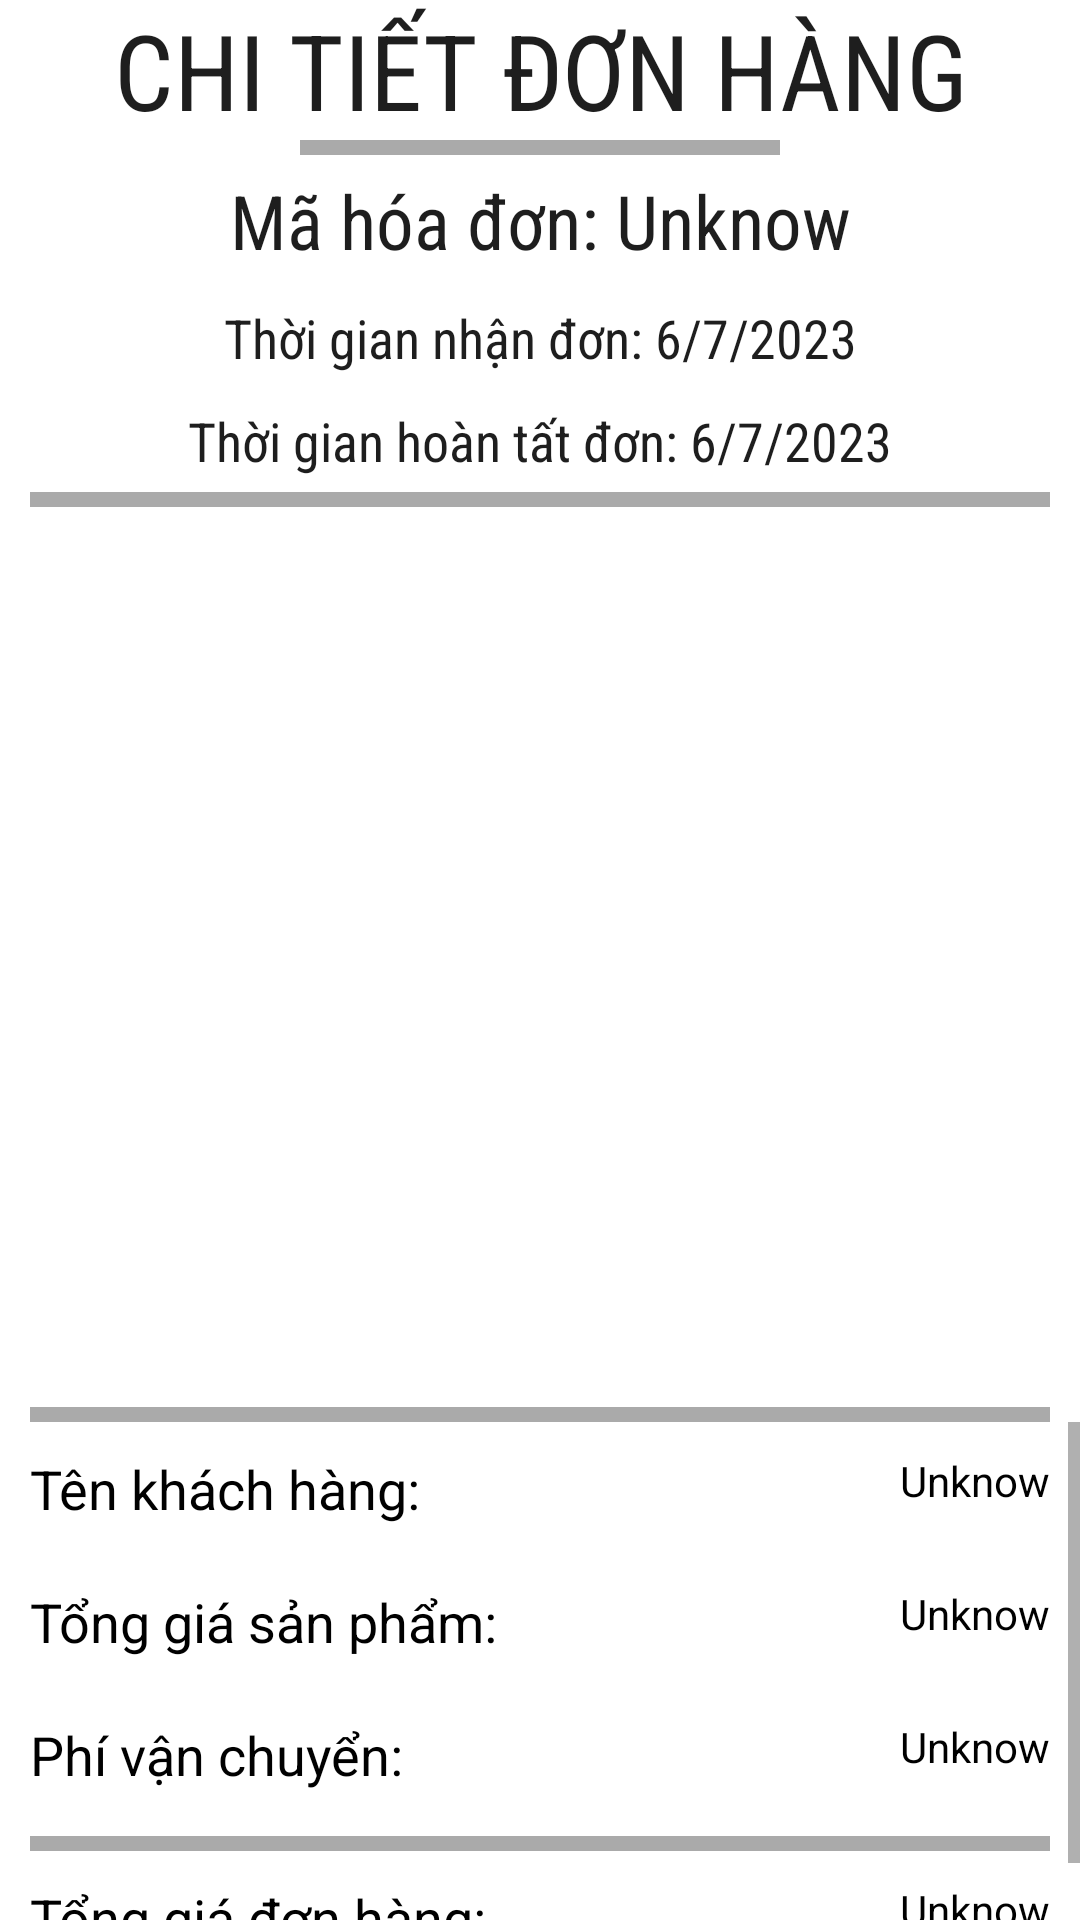

The Android layout XML behind this screen, and the referenced resources:
<!-- AndroidManifest.xml: application theme Theme.AppShipper -->
<!-- res/layout/fragment_order_detail_for_history.xml -->
<?xml version="1.0" encoding="utf-8"?>
<FrameLayout xmlns:android="http://schemas.android.com/apk/res/android"
    xmlns:app="http://schemas.android.com/apk/res-auto"
    xmlns:tools="http://schemas.android.com/tools"
    android:layout_width="match_parent"
    android:layout_height="match_parent"
    tools:context=".view.fragment.OrderDetailFragment">

    <LinearLayout
        android:layout_width="match_parent"
        android:layout_height="wrap_content"
        android:orientation="vertical">
        
        <TextView
            android:layout_width="match_parent"
            android:layout_height="wrap_content"
            android:fontFamily="sans-serif-condensed"
            android:gravity="center"
            android:text="CHI TIẾT ĐƠN HÀNG"
            android:textColor="#E1000000"
            android:textSize="35sp" />

        <View
            android:layout_width="match_parent"
            android:layout_height="5dp"
            android:layout_marginHorizontal="100dp"
            android:background="@android:color/darker_gray" />

        <TextView
            android:id="@+id/id_order"
            android:layout_width="match_parent"
            android:layout_height="wrap_content"
            android:layout_margin="5dp"
            android:fontFamily="sans-serif-condensed"
            android:gravity="center"
            android:text="Mã hóa đơn: Unknow"
            android:textColor="#E1000000"
            android:textSize="25sp" />
        <TextView
            android:id="@+id/time_receive"
            android:layout_width="match_parent"
            android:layout_height="wrap_content"
            android:layout_margin="5dp"
            android:fontFamily="sans-serif-condensed"
            android:gravity="center"
            android:text="Thời gian nhận đơn: 6/7/2023"
            android:textColor="#E1000000"
            android:textSize="18sp" />
        <TextView
            android:id="@+id/time_complete"
            android:layout_width="match_parent"
            android:layout_height="wrap_content"
            android:layout_margin="5dp"
            android:fontFamily="sans-serif-condensed"
            android:gravity="center"
            android:text="Thời gian hoàn tất đơn: 6/7/2023"
            android:textColor="#E1000000"
            android:textSize="18sp" />
        <View
            android:layout_width="match_parent"
            android:layout_height="5dp"
            android:layout_marginHorizontal="10dp"
            android:background="@android:color/darker_gray" />

        <androidx.recyclerview.widget.RecyclerView
            android:id="@+id/listViewRecycler"
            android:layout_width="match_parent"
            android:layout_height="300dp"
            app:layoutManager="androidx.recyclerview.widget.LinearLayoutManager"
            tools:listitem="@layout/item_order_detail" />
        
        <View
            android:layout_width="match_parent"
            android:layout_height="5dp"
            android:layout_marginHorizontal="10dp"
            android:background="@android:color/darker_gray" />

        <ScrollView
            android:layout_width="match_parent"
            android:layout_height="match_parent">

            <LinearLayout
                android:layout_width="match_parent"
                android:layout_height="match_parent"
                android:orientation="vertical">

                <FrameLayout
                    android:layout_width="match_parent"
                    android:layout_height="wrap_content"
                    android:layout_margin="10dp">

                    <TextView
                        android:layout_width="wrap_content"
                        android:layout_height="wrap_content"
                        android:text="Tên khách hàng:"
                        android:textColor="#000000"
                        android:textSize="18sp" />

                    <TextView
                        android:id="@+id/customer_name"
                        android:layout_width="wrap_content"
                        android:layout_height="wrap_content"
                        android:layout_gravity="right"
                        android:text="Unknow"
                        android:textColor="#000000" />
                </FrameLayout>

                <FrameLayout
                    android:layout_width="match_parent"
                    android:layout_height="wrap_content"
                    android:layout_margin="10dp">

                    <TextView
                        android:layout_width="wrap_content"
                        android:layout_height="wrap_content"
                        android:text="Tổng giá sản phẩm:"
                        android:textColor="#000000"
                        android:textSize="18sp" />

                    <TextView
                        android:id="@+id/total_item_price"
                        android:layout_width="wrap_content"
                        android:layout_height="wrap_content"
                        android:layout_gravity="right"
                        android:text="Unknow"
                        android:textColor="#000000" />
                </FrameLayout>

                <FrameLayout
                    android:layout_width="match_parent"
                    android:layout_height="wrap_content"
                    android:layout_margin="10dp">

                    <TextView
                        android:layout_width="wrap_content"
                        android:layout_height="wrap_content"
                        android:text="Phí vận chuyển:"
                        android:textColor="#000000"
                        android:textSize="18sp" />

                    <TextView
                        android:id="@+id/delivery_fee"
                        android:layout_width="wrap_content"
                        android:layout_height="wrap_content"
                        android:layout_gravity="right"
                        android:text="Unknow"
                        android:textColor="#000000" />
                </FrameLayout>

                <View
                    android:layout_width="match_parent"
                    android:layout_height="5dp"
                    android:layout_marginHorizontal="10dp"
                    android:layout_marginTop="5dp"
                    android:background="@android:color/darker_gray" />

                <FrameLayout
                    android:layout_width="match_parent"
                    android:layout_height="wrap_content"
                    android:layout_margin="10dp">

                    <TextView
                        android:layout_width="wrap_content"
                        android:layout_height="wrap_content"
                        android:text="Tổng giá đơn hàng:"
                        android:textColor="#000000"
                        android:textSize="18sp" />

                    <TextView
                        android:id="@+id/total_order_fee"
                        android:layout_width="wrap_content"
                        android:layout_height="wrap_content"
                        android:layout_gravity="right"
                        android:text="Unknow"
                        android:textColor="#000000" />
                </FrameLayout>


            </LinearLayout>
        </ScrollView>



    </LinearLayout>

</FrameLayout>
<!-- res/layout/item_order_detail.xml (included above) -->
<?xml version="1.0" encoding="utf-8"?>
<androidx.constraintlayout.widget.ConstraintLayout xmlns:android="http://schemas.android.com/apk/res/android"
    xmlns:app="http://schemas.android.com/apk/res-auto"
    xmlns:tools="http://schemas.android.com/tools"
    android:id="@+id/item_price"
    android:layout_width="match_parent"
    android:layout_height="wrap_content"
    android:layout_margin="5dp"
    android:background="#E8E7DF">

    <ImageView
        android:id="@+id/image_view"
        android:layout_width="110dp"
        android:layout_height="110dp"
        android:padding="10dp"
        android:src="@drawable/matchalattephuclong"
        app:layout_constraintBottom_toBottomOf="parent"
        app:layout_constraintStart_toStartOf="parent"
        app:layout_constraintTop_toTopOf="parent" />

    <TextView
        android:id="@+id/item_name"
        android:layout_width="260dp"
        android:layout_height="wrap_content"
        android:fontFamily="casual"
        android:text="Trà sữa Matcha"
        android:textColor="#101010"
        android:textSize="20sp"
        app:layout_constraintBottom_toBottomOf="parent"
        app:layout_constraintStart_toEndOf="@+id/image_view"
        app:layout_constraintTop_toTopOf="parent"
        app:layout_constraintVertical_bias="0.175" />

    <TextView
        android:id="@+id/price_and_quantity"
        android:layout_width="wrap_content"
        android:layout_height="wrap_content"
        android:text="100.000 đồng x 10"
        android:textSize="16sp"
        app:layout_constraintBottom_toBottomOf="parent"
        app:layout_constraintStart_toEndOf="@+id/image_view"
        app:layout_constraintTop_toBottomOf="@+id/item_name"
        app:layout_constraintVertical_bias="0.239" />

</androidx.constraintlayout.widget.ConstraintLayout>
<!-- resources referenced by this layout -->
<resources>
  <style name="Theme.AppShipper" parent="Theme.MaterialComponents.DayNight.DarkActionBar">
          
          <item name="colorPrimary">@color/purple_500</item>
          <item name="colorPrimaryVariant">@color/purple_700</item>
          <item name="colorOnPrimary">@color/white</item>
          
          <item name="colorSecondary">@color/teal_200</item>
          <item name="colorSecondaryVariant">@color/teal_700</item>
          <item name="colorOnSecondary">@color/black</item>
          
          <item name="android:statusBarColor">?attr/colorPrimaryVariant</item>
          
      </style>
  <color name="purple_500">#FF6200EE</color>
  <color name="purple_700">#FF3700B3</color>
  <color name="white">#FFFFFFFF</color>
  <color name="teal_200">#FF03DAC5</color>
  <color name="teal_700">#FF018786</color>
  <color name="black">#FF000000</color>
</resources>
